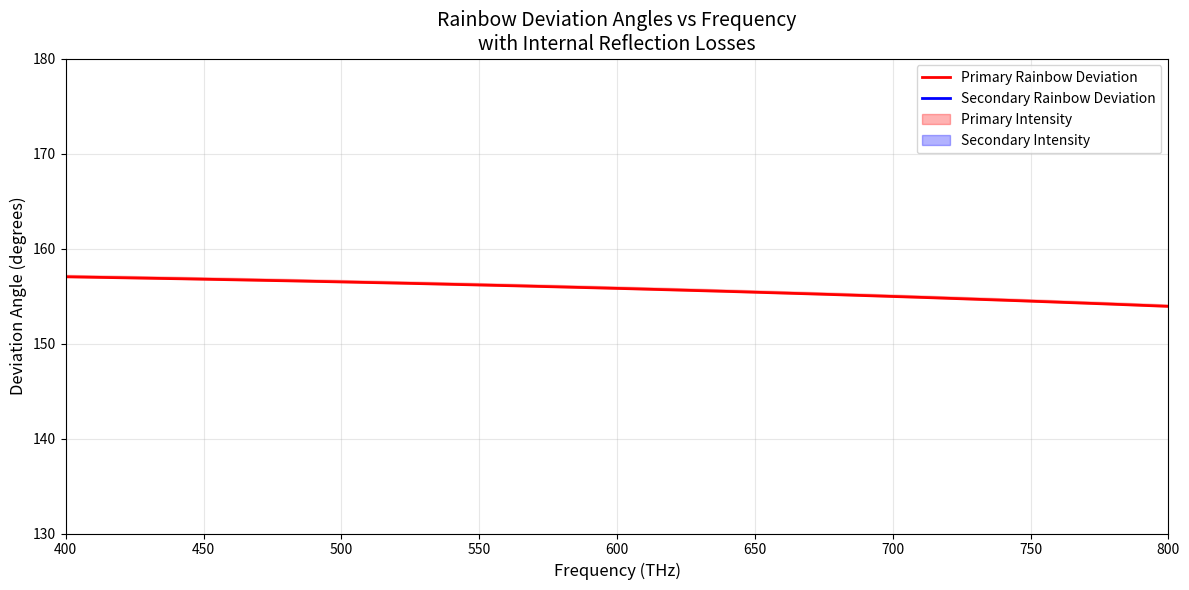

Reproduce this figure in Python.
import numpy as np
import matplotlib.pyplot as plt

# Constants
c = 299792458  # Speed of light (m/s)
frequencies = np.linspace(400e12, 800e12, 1000)  # Frequency range (Hz)
freq_THz = frequencies / 1e12  # Convert to THz for plotting
wavelengths = c / frequencies  # Wavelengths in meters
wavelengths_um = wavelengths * 1e6  # Convert to microns for Sellmeier

# Sellmeier equation for refractive index of water
def n_water(lambda_um):
    return np.sqrt(
        1 + 0.75831 * lambda_um**2 / (lambda_um**2 - 0.130**2) +
            0.08436 * lambda_um**2 / (lambda_um**2 - 9.896**2)
    )

n = n_water(wavelengths_um)

# Geometry of internal ray paths
theta_p = np.arccos(np.sqrt((n**2 - 1)/3))   # For primary
theta_s = np.arccos(np.sqrt((n**2 - 1)/8))   # For secondary

# Deviation angles
delta_p = np.degrees(4 * theta_p - 2 * np.arcsin(np.sin(theta_p)/n))
delta_s = np.degrees(3 * np.pi - 4 * theta_s + 2 * np.arcsin(np.sin(theta_s)/n))

# Fresnel reflection losses (water to air, partial reflection)
def fresnel_loss(n1, n2, theta_i):
    theta_t = np.arcsin(n1/n2 * np.sin(theta_i))
    rs = ((n1 * np.cos(theta_i) - n2 * np.cos(theta_t)) /
          (n1 * np.cos(theta_i) + n2 * np.cos(theta_t)))**2
    rp = ((n1 * np.cos(theta_t) - n2 * np.cos(theta_i)) /
          (n1 * np.cos(theta_t) + n2 * np.cos(theta_i)))**2
    return 0.5 * (rs + rp)

theta_internal = np.arcsin(np.sin(theta_p) / n)
R = fresnel_loss(n, 1.0, theta_internal)

# Total intensity factors
I_p = (1 - R)**2 * R           # Transmission → reflection → transmission
I_s = (1 - R)**2 * R**2        # 2 reflections

# Normalize intensities for shading
I_p /= np.max(I_p)
I_s /= np.max(I_s)

# Plotting
plt.figure(figsize=(12, 6))
plt.plot(freq_THz, delta_p, 'r-', linewidth=2, label='Primary Rainbow Deviation')
plt.plot(freq_THz, delta_s, 'b-', linewidth=2, label='Secondary Rainbow Deviation')
plt.fill_between(freq_THz, delta_p, delta_p + 0.2*I_p, color='red', alpha=0.3, label='Primary Intensity')
plt.fill_between(freq_THz, delta_s, delta_s + 0.2*I_s, color='blue', alpha=0.3, label='Secondary Intensity')

plt.xlabel("Frequency (THz)", fontsize=12)
plt.ylabel("Deviation Angle (degrees)", fontsize=12)
plt.title("Rainbow Deviation Angles vs Frequency\nwith Internal Reflection Losses", fontsize=14)
plt.grid(True, alpha=0.3)
plt.legend()
plt.xlim(400, 800)
plt.ylim(130, 180)
plt.tight_layout()
plt.show()
